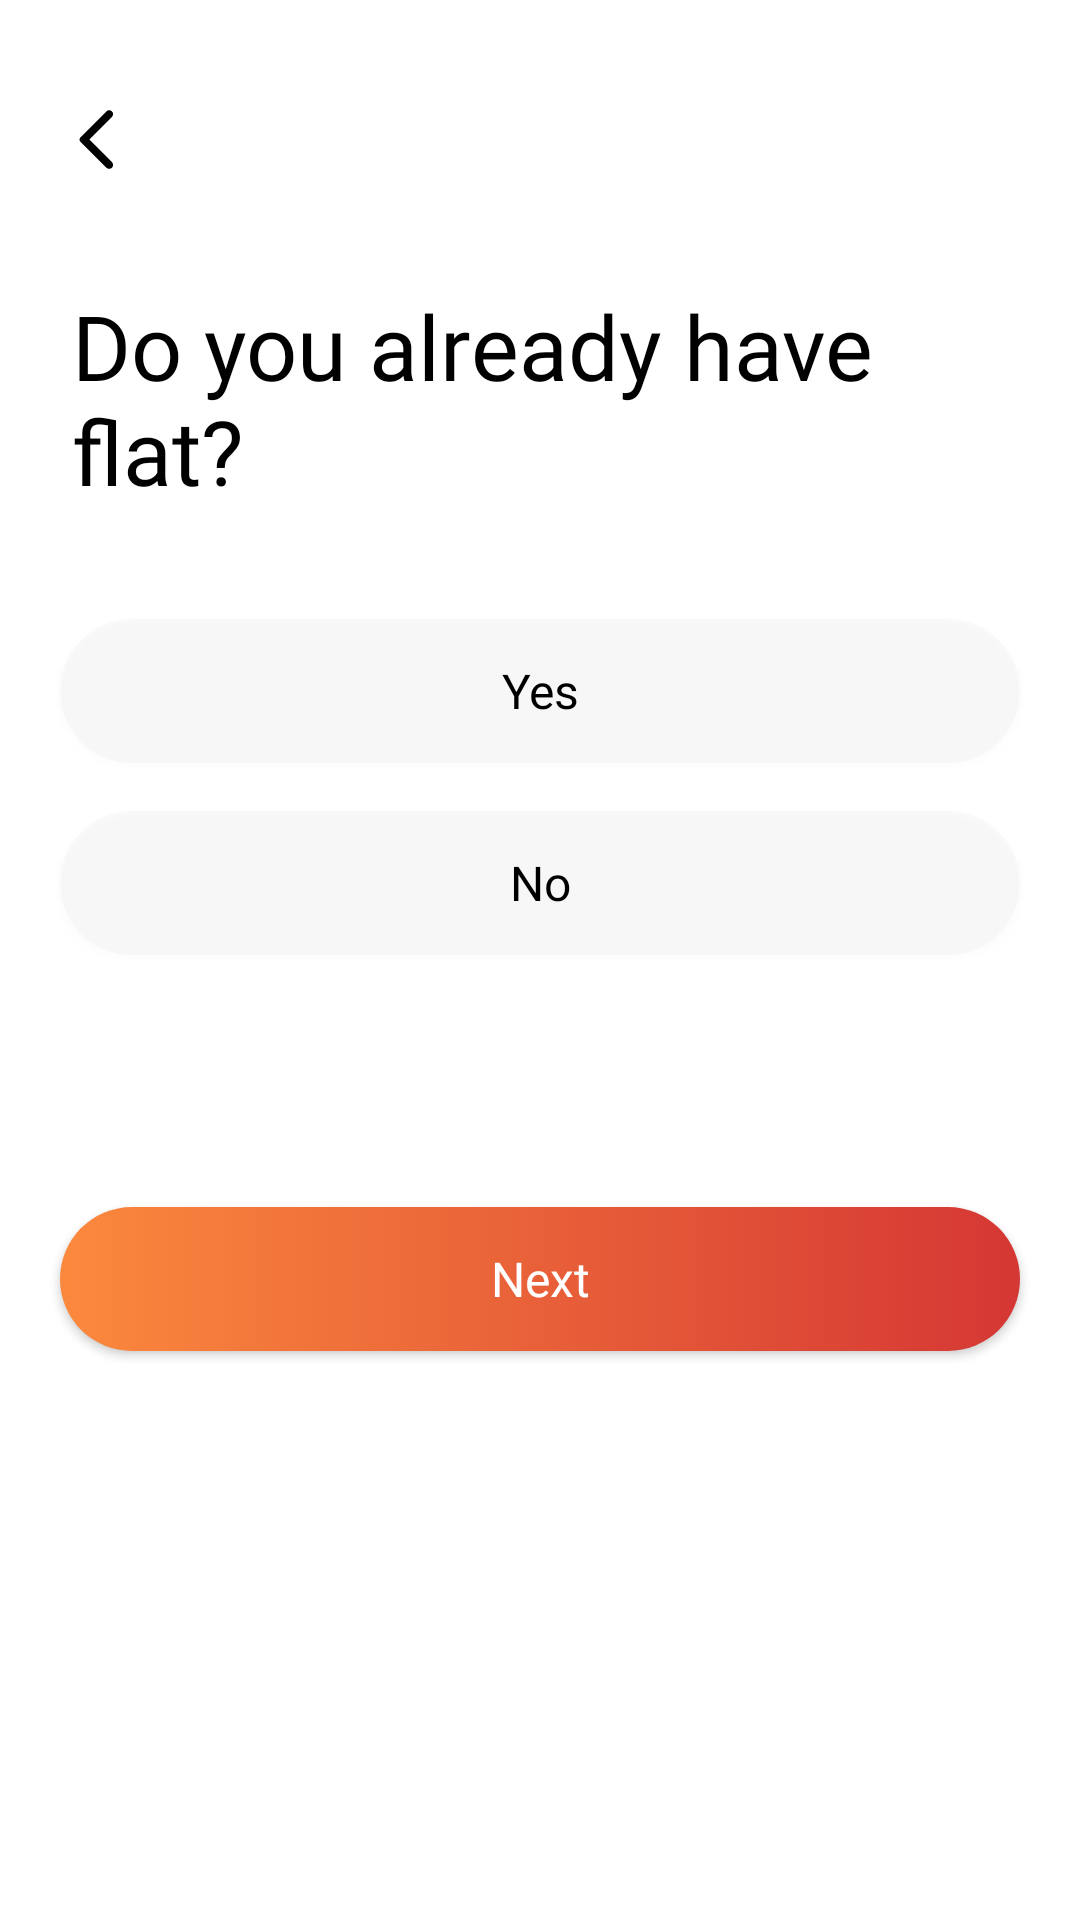

Write the Android layout XML for this screen, with the resource values it uses.
<!-- AndroidManifest.xml: application theme Theme.FlatmateFinder -->
<!-- res/layout/fragment_flat.xml -->
<?xml version="1.0" encoding="utf-8"?>
<androidx.constraintlayout.widget.ConstraintLayout xmlns:android="http://schemas.android.com/apk/res/android"
    xmlns:tools="http://schemas.android.com/tools"
    android:layout_width="match_parent"
    android:layout_height="match_parent"
    xmlns:app="http://schemas.android.com/apk/res-auto"
    tools:context=".Flat"
    android:fitsSystemWindows="true"
    android:background="@color/white">

    <ImageView
        android:id="@+id/back"
        android:layout_width="wrap_content"
        android:layout_height="wrap_content"
        app:layout_constraintLeft_toLeftOf="parent"
        app:layout_constraintTop_toTopOf="parent"
        android:src="@drawable/round_arrow_back_ios_24"
        android:layout_marginLeft="20dp"
        android:layout_marginTop="34dp"
        />

    <TextView
        android:id="@+id/nameHeading"
        android:layout_width="0dp"
        android:layout_height="wrap_content"
        android:layout_marginLeft="24dp"
        android:fontFamily="@font/satoshi_bold"
        android:text="Do you already have flat?"
        android:textColor="@color/black"
        android:textSize="30dp"
        app:layout_constraintLeft_toLeftOf="parent"
        app:layout_constraintTop_toBottomOf="@+id/back"
        app:layout_constraintRight_toRightOf="parent"
        android:layout_marginRight="20dp"
        android:layout_marginTop="36dp"

        />


    <androidx.appcompat.widget.AppCompatButton
        android:fontFamily="@font/product_sans_regular"
        android:id="@+id/YesButton"
        android:layout_width="0dp"
        android:layout_height="wrap_content"
        app:layout_constraintTop_toBottomOf="@id/nameHeading"
        app:layout_constraintLeft_toLeftOf="parent"
        app:layout_constraintRight_toRightOf="parent"
        android:background="@drawable/button_option"
        android:layout_marginLeft="20dp"
        android:layout_marginRight="20dp"
        android:layout_marginBottom="72dp"
        android:layout_marginTop="36dp"
        android:text="Yes"
        android:textAllCaps="false"
        android:textSize="16dp"
        android:textColor="@drawable/button_text_color_2"
        />
    <androidx.appcompat.widget.AppCompatButton
        android:fontFamily="@font/product_sans_regular"
        android:id="@+id/NoButton"
        android:layout_width="0dp"
        android:layout_height="wrap_content"
        app:layout_constraintTop_toBottomOf="@id/YesButton"
        app:layout_constraintLeft_toLeftOf="parent"
        app:layout_constraintRight_toRightOf="parent"
        android:background="@drawable/button_option"
        android:layout_marginLeft="20dp"
        android:layout_marginRight="20dp"
        android:layout_marginTop="16dp"
        android:text="No"
        android:textAllCaps="false"
        android:textSize="16dp"
        android:textColor="@drawable/button_text_color_2"
        />

    <ProgressBar
        android:id="@+id/progressBar"
        android:layout_width="wrap_content"
        android:layout_height="wrap_content"
        app:layout_constraintLeft_toLeftOf="parent"
        app:layout_constraintRight_toRightOf="parent"
        app:layout_constraintTop_toBottomOf="@id/NoButton"
        app:layout_constraintBottom_toTopOf="@id/next"
        android:indeterminateTint="#FB893D"
        android:visibility="gone"
        style="@style/NoActionBar"
        />

    <androidx.appcompat.widget.AppCompatButton
        android:id="@+id/next"
        android:fontFamily="@font/product_sans_regular"
        android:layout_width="match_parent"
        android:layout_height="wrap_content"
        app:layout_constraintLeft_toLeftOf="parent"
        app:layout_constraintRight_toRightOf="parent"
        app:layout_constraintTop_toBottomOf="@+id/NoButton"
        android:background="@drawable/button"
        android:layout_marginLeft="20dp"
        android:layout_marginRight="20dp"
        android:layout_marginTop="84dp"
        android:text="Next"
        android:textAllCaps="false"
        android:textSize="16dp"
        android:textColor="@drawable/button_text_color"
        />
    </androidx.constraintlayout.widget.ConstraintLayout>
<!-- resources referenced by this layout -->
<resources>
  <!-- drawable button (drawable) -->
  <?xml version="1.0" encoding="utf-8"?>
  <selector xmlns:android="http://schemas.android.com/apk/res/android">
      <item android:state_pressed = "false">
          <shape android:shape = "rectangle">
              <corners android:radius="48dp"/>
              <gradient
                  android:startColor="#FB893D"
                  android:endColor="#D53734"
                  android:angle="0" />
          </shape>
      </item>
  
      <item android:state_pressed = "true">
          <shape android:shape = "rectangle" >
              <corners android:radius="48dp"/>
              <stroke android:width="2dp" android:color="#FB893D">
              </stroke>
          </shape>
      </item>
  
  </selector>
  <!-- drawable button_option (drawable) -->
  <?xml version="1.0" encoding="utf-8"?>
  <selector xmlns:android="http://schemas.android.com/apk/res/android">
      <item android:state_pressed = "false">
          <shape android:shape = "rectangle">
              <corners android:radius="48dp"/>
              <solid android:color = "#1ACDCDCD"/>
          </shape>
      </item>
  
      <item android:state_pressed = "true">
          <shape android:shape = "rectangle">
              <corners android:radius="48dp"/>
              <stroke android:color="#FB893D" android:width="2dp"/>
          </shape>
      </item>
  
      <item android:state_focused= "true">
          <shape android:shape = "rectangle">
              <corners android:radius="48dp"/>
              <stroke android:color="#FB893D" android:width="2dp"/>
          </shape>
      </item>
  
      <item android:state_selected= "true">
          <shape android:shape = "rectangle">
              <corners android:radius="48dp"/>
              <stroke android:color="#FB893D" android:width="2dp"/>
          </shape>
      </item>
  </selector>
  <!-- drawable button_text_color (drawable) -->
  <selector xmlns:android="http://schemas.android.com/apk/res/android">
      <item android:color="#ffffff" android:state_pressed="false"/>
      <item android:color="#FB893D" android:state_pressed="true"/>
  </selector>
  <!-- drawable button_text_color_2 (drawable) -->
  <selector xmlns:android="http://schemas.android.com/apk/res/android">
      <item android:color="#000000" android:state_pressed="false"/>
      <item android:color="#FB893D" android:state_pressed="true"/>
  </selector>
  <!-- drawable round_arrow_back_ios_24 (drawable) -->
  <vector android:autoMirrored="true" android:height="25dp"
      android:tint="#000000" android:viewportHeight="24"
      android:viewportWidth="24" android:width="25dp" xmlns:android="http://schemas.android.com/apk/res/android">
      <path android:fillColor="@android:color/white" android:pathData="M16.62,2.99c-0.49,-0.49 -1.28,-0.49 -1.77,0L6.54,11.3c-0.39,0.39 -0.39,1.02 0,1.41l8.31,8.31c0.49,0.49 1.28,0.49 1.77,0s0.49,-1.28 0,-1.77L9.38,12l7.25,-7.25c0.48,-0.48 0.48,-1.28 -0.01,-1.76z"/>
  </vector>
  <style name="NoActionBar" parent="Theme.MaterialComponents.Light.NoActionBar">
          <item name="windowNoTitle">true</item>
          <item name="windowActionBar">false</item>
          <item name="android:windowFullscreen">true</item>
          <item name="android:windowContentOverlay">@null</item>
      </style>
  <style name="Theme.FlatmateFinder" parent="Base.Theme.FlatmateFinder" />
  <style name="Base.Theme.FlatmateFinder" parent="Theme.Material3.Light.NoActionBar">
          
           <item name="colorPrimary">#FB893D</item>
      </style>
  <!-- not gathered from this repository: default colours our renderer supplied (Android Studio template values) -->
  <color name="black">#FF000000</color>
  <color name="white">#FFFFFFFF</color>
</resources>
